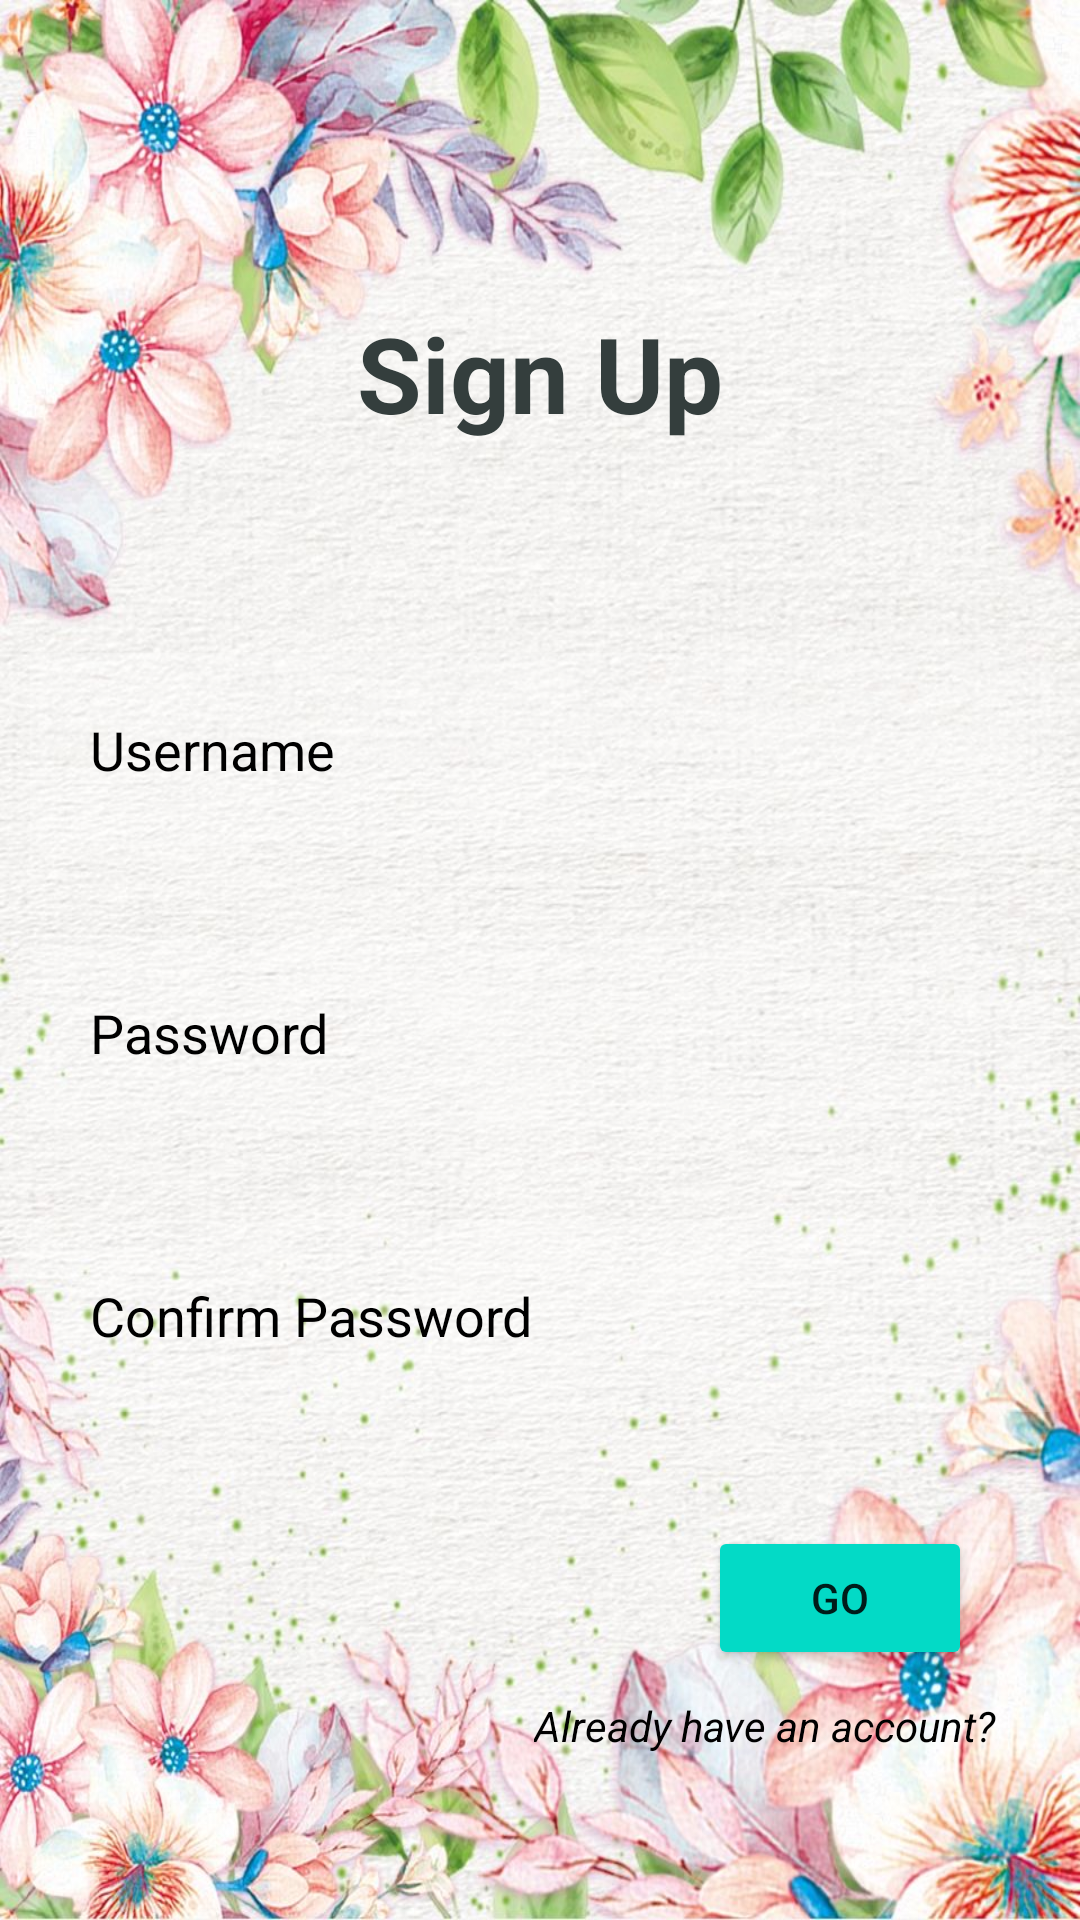

The Android layout XML behind this screen, and the referenced resources:
<!-- AndroidManifest.xml: application theme Theme.FlowerApplication -->
<!-- res/layout/activity_signup.xml -->
<?xml version="1.0" encoding="utf-8"?>
<RelativeLayout xmlns:android="http://schemas.android.com/apk/res/android"
    xmlns:app="http://schemas.android.com/apk/res-auto"
    xmlns:tools="http://schemas.android.com/tools"
    android:layout_width="match_parent"
    android:layout_height="match_parent"
    android:background="@drawable/bg"
    tools:context="com.example.flowerapplication.Register">


    <TextView
        android:id="@+id/signup"
        android:layout_width="match_parent"
        android:layout_height="wrap_content"
        android:layout_alignParentTop="true"
        android:layout_marginStart="50dp"
        android:layout_marginTop="101dp"
        android:layout_marginEnd="50dp"
        android:layout_marginBottom="50dp"
        android:gravity="center"
        android:text="Sign Up"
        android:textColor="#343E3D"
        android:textSize="35dp"
        android:textStyle="bold" />

    <EditText
        android:id="@+id/username_login"
        android:layout_width="match_parent"
        android:layout_height="wrap_content"
        android:layout_below="@+id/signup"
        android:layout_marginTop="20dp"
        android:layout_marginBottom="10dp"
        android:background="#30ffffff"
        android:drawableRight="@drawable/ic_baseline_person_outline_24"
        android:hint="Username"
        android:layout_marginStart="10dp"
        android:layout_marginEnd="10dp"
        android:padding="20dp"
        android:textColor="@color/black"
        android:textColorHint="@color/black" />

    <EditText
        android:id="@+id/password_login"
        android:layout_width="match_parent"
        android:layout_height="wrap_content"
        android:layout_below="@+id/username_login"
        android:layout_marginStart="10dp"
        android:layout_marginTop="20dp"
        android:layout_marginEnd="10dp"
        android:layout_marginBottom="10dp"
        android:background="#30ffffff"
        android:drawableRight="@drawable/ic_baseline_lock_24"
        android:drawablePadding="20dp"
        android:hint="Password"
        android:inputType="textPassword"
        android:padding="20dp"
        android:textColor="@color/black"
        android:textColorHint="@color/black" />

    <EditText
        android:id="@+id/repassword_login"
        android:layout_width="match_parent"
        android:layout_height="wrap_content"
        android:layout_below="@+id/password_login"
        android:layout_marginStart="10dp"
        android:layout_marginTop="20dp"
        android:layout_marginEnd="10dp"
        android:layout_marginBottom="10dp"
        android:background="#30ffffff"
        android:drawableRight="@drawable/ic_baseline_lock_24"
        android:drawablePadding="20dp"
        android:hint="Confirm Password"
        android:inputType="textPassword"
        android:padding="20dp"
        android:textColor="@color/black"
        android:textColorHint="@color/black" />


    <Button
        android:id="@+id/btn_login"
        android:layout_width="wrap_content"
        android:layout_height="wrap_content"

        android:layout_below="@+id/repassword_login"

        android:layout_alignParentEnd="true"

        android:layout_marginTop="28dp"
        android:layout_marginEnd="36dp"
        android:backgroundTint="@color/design_default_color_secondary"
        android:text="Go" />

    <TextView
        android:id="@+id/signin_text"
        android:layout_width="wrap_content"
        android:layout_height="wrap_content"

        android:layout_below="@+id/btn_login"
        android:layout_alignParentEnd="true"
        android:layout_marginTop="9dp"
        android:layout_marginEnd="28dp"
        android:backgroundTint="@color/design_default_color_secondary"
        android:text="Already have an account?"
        android:textColor="@color/black"
        android:textStyle="italic" />


</RelativeLayout>
<!-- resources referenced by this layout -->
<resources>
  <color name="black">#FF000000</color>
  <!-- drawable bg: jpeg bitmap (drawable-v24, 215620 bytes) -->
  <style name="Theme.FlowerApplication" parent="Theme.MaterialComponents.DayNight.DarkActionBar">
          
          <item name="colorPrimary">@color/purple_500</item>
          <item name="colorPrimaryVariant">@color/purple_700</item>
          <item name="colorOnPrimary">@color/white</item>
          
          <item name="colorSecondary">@color/teal_200</item>
          <item name="colorSecondaryVariant">@color/teal_700</item>
          <item name="colorOnSecondary">@color/black</item>
          
          <item name="android:statusBarColor" tools:targetApi="l">?attr/colorPrimaryVariant</item>
          
      </style>
  <color name="purple_500">#FF6200EE</color>
  <color name="purple_700">#FF3700B3</color>
  <color name="white">#FFFFFFFF</color>
  <color name="teal_200">#FF03DAC5</color>
  <color name="teal_700">#FF018786</color>
</resources>
